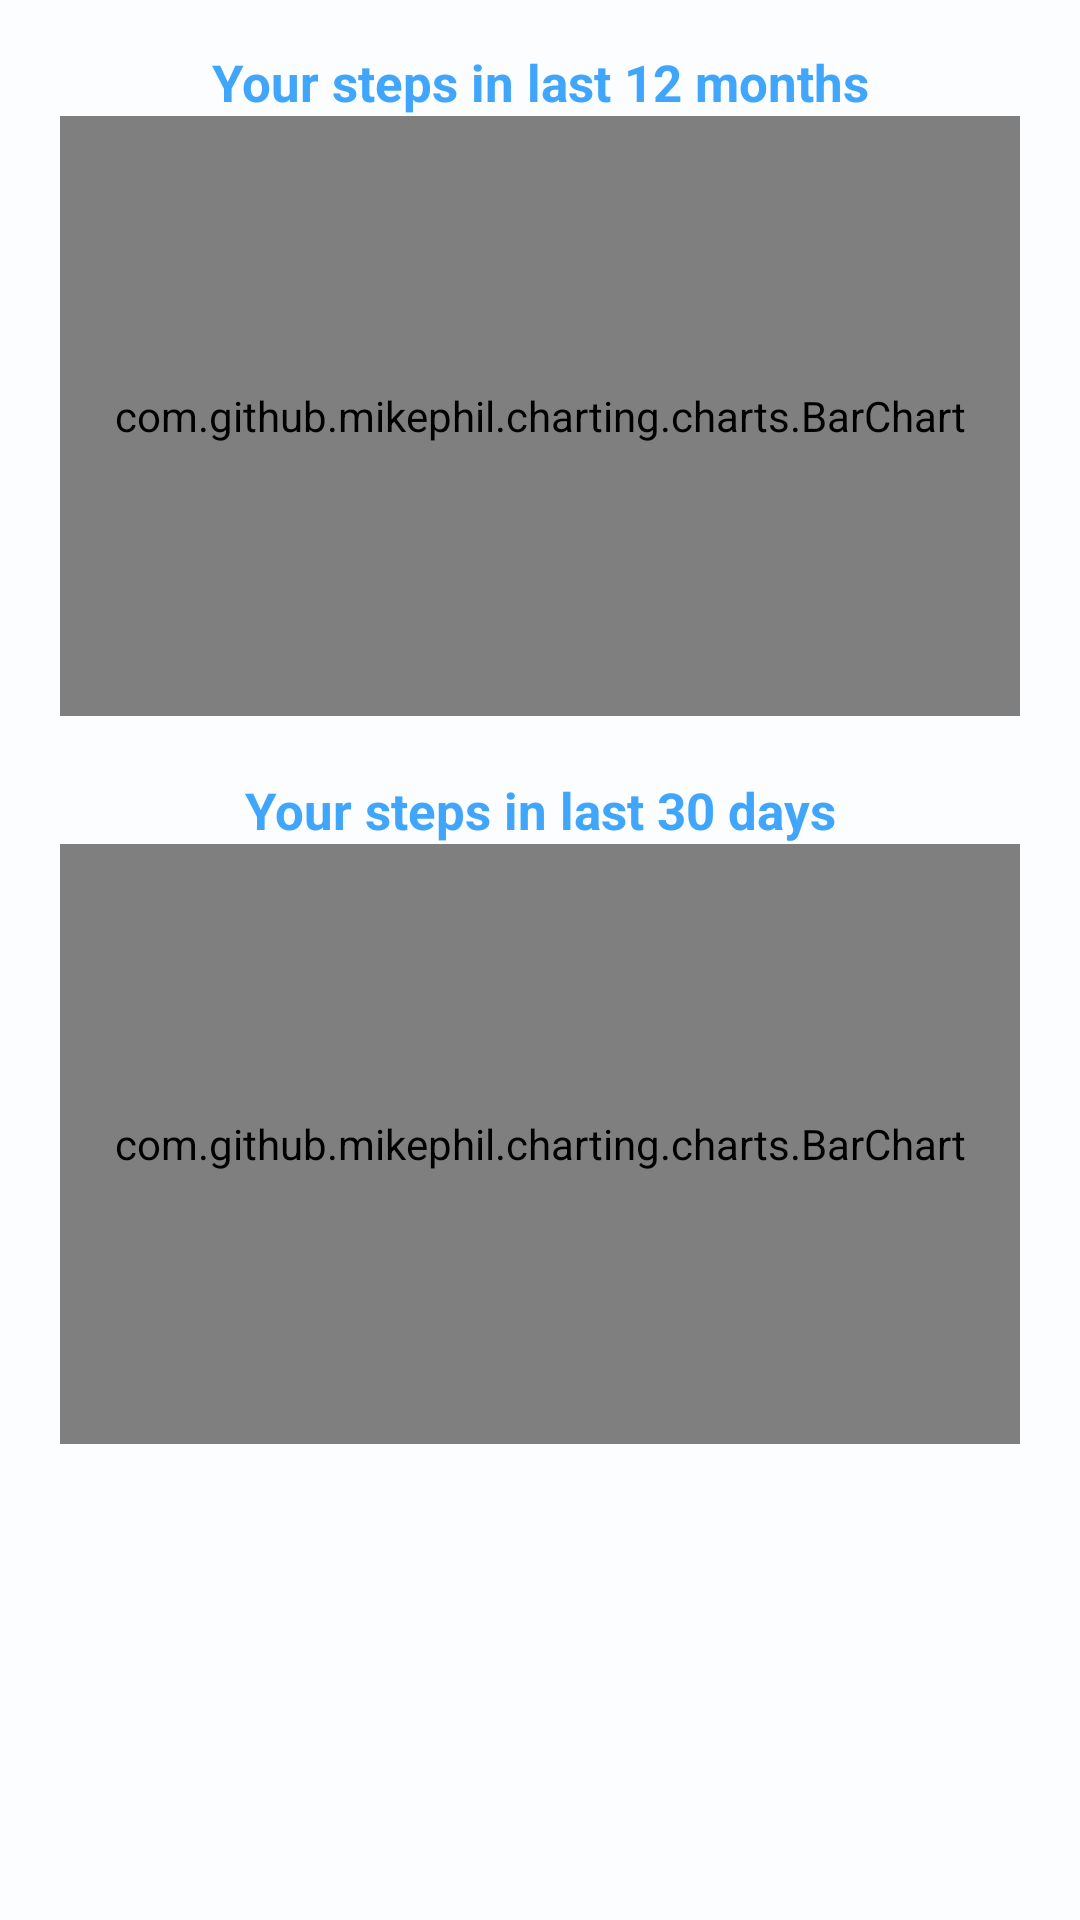

Write the Android layout XML for this screen, with the resource values it uses.
<!-- AndroidManifest.xml: application theme Theme.LUGA -->
<!-- res/layout/activity_step_data.xml -->
<?xml version="1.0" encoding="utf-8"?>
<LinearLayout xmlns:android="http://schemas.android.com/apk/res/android"
    xmlns:tools="http://schemas.android.com/tools"
    xmlns:app="http://schemas.android.com/apk/res-auto"

    android:layout_width="match_parent"
    android:layout_height="match_parent"
    android:fitsSystemWindows="true"
    android:orientation="vertical"
    android:gravity="center_horizontal"
    >

    <LinearLayout
        android:layout_width="match_parent"
        android:layout_height="match_parent"
        android:orientation="vertical"
        android:layout_marginTop="16dp"
        >

        <TextView
            android:id="@+id/titleLast12Months"
            android:layout_width="match_parent"
            android:layout_height="wrap_content"
            android:text="Your steps in last 12 months"
            android:gravity="center"
            android:textStyle="bold"
            android:textSize="17dp"
            android:textColor="@color/luga_blue"
            />


        <com.github.mikephil.charting.charts.BarChart
            android:id="@+id/barChartYear"
            android:layout_width="match_parent"
            android:layout_height="200dp"
            android:layout_marginLeft="20dp"
            android:layout_marginRight="20dp"
            android:layout_marginBottom="20dp"
            android:padding="16dp" />

        <LinearLayout
            android:id="@+id/sectionLast30Days"
            android:layout_width="match_parent"
            android:layout_height="wrap_content"
            android:orientation="vertical">
            <TextView
                android:id="@+id/titleLast30Days"
                android:layout_width="match_parent"
                android:layout_height="wrap_content"
                android:text="Your steps in last 30 days"
                android:gravity="center"
                android:textStyle="bold"
                android:textSize="17dp"
                android:textColor="@color/luga_blue"
                />
            <com.github.mikephil.charting.charts.BarChart
                android:id="@+id/barChartMonth"
                android:layout_width="match_parent"
                android:layout_height="200dp"
                android:layout_marginLeft="20dp"
                android:layout_marginRight="20dp"
                android:layout_marginBottom="20dp"
                android:padding="16dp" />
        </LinearLayout>
    </LinearLayout>
</LinearLayout>
<!-- resources referenced by this layout -->
<resources>
  <color name="luga_blue">#FF40A6FB</color>
  <style name="Theme.LUGA" parent="Theme.MaterialComponents.DayNight.DarkActionBar">
          
          <item name="colorPrimary">@color/act_blue_500</item>
          <item name="colorPrimaryVariant">@color/act_blue_700</item>
          <item name="colorOnPrimary">@color/white</item>
          
          <item name="colorSecondary">@color/act_mint_300</item>
          <item name="colorSecondaryVariant">@color/act_mint_600</item>
          <item name="colorOnSecondary">@color/act_ink_900</item>
          
          <item name="android:statusBarColor">?attr/colorPrimaryVariant</item>
          
          <item name="android:windowOptOutEdgeToEdgeEnforcement" tools:targetApi="35">true</item>
          
          <item name="colorSurface">@color/act_surface</item>
          <item name="colorError">@color/act_error</item>
          
          <item name="android:windowBackground">@color/act_paper</item>
          <item name="android:textColorPrimary">@color/act_ink_900</item>
          <item name="android:textColorSecondary">@color/act_ink_500</item>
      </style>
  <color name="act_blue_500">#FF42A5FF</color>
  <color name="act_blue_700">#FF2270C4</color>
  <color name="white">#FFFFFFFF</color>
  <color name="act_mint_300">#FF6DDDD0</color>
  <color name="act_mint_600">#FF178D82</color>
  <color name="act_ink_900">#FF0D1726</color>
  <color name="act_surface">#FFFFFFFF</color>
  <color name="act_error">#FFF2545B</color>
  <color name="act_paper">#FFFCFDFE</color>
  <color name="act_ink_500">#FF687A92</color>
</resources>
